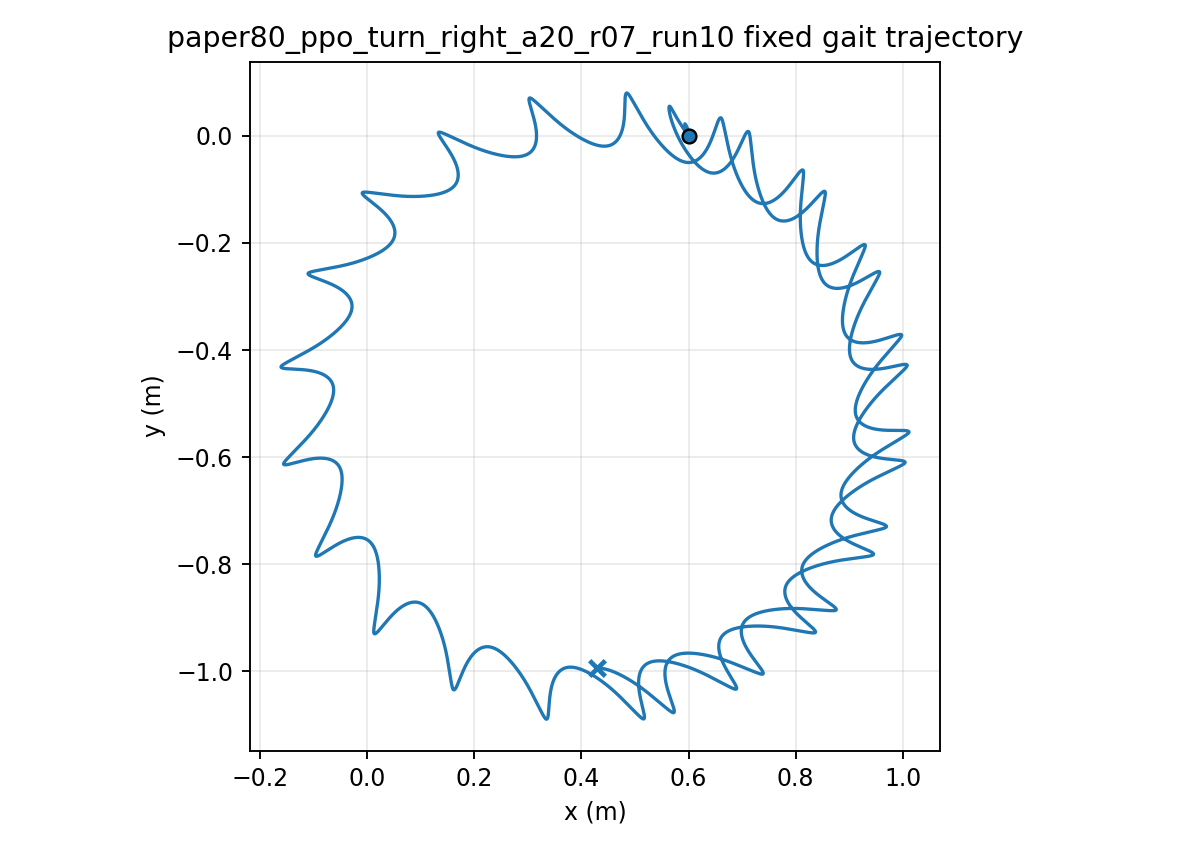

The data file committed next to this chart (first rows):
time, x, y, yaw
1.000000000000000021e-03, 5.999999993863410763e-01, 7.313652372886725317e-06, -8.810251594332680356e-05
2.000000000000000042e-03, 5.999999895899417179e-01, 2.910209110645878283e-05, -3.495714973270165550e-04
3.000000000000000062e-03, 5.999999518440216617e-01, 6.496391584809302344e-05, -7.802555868123671337e-04
4.000000000000000083e-03, 5.999998541678737141e-01, 1.145345145871501380e-04, -1.376178262882354376e-03
5.000000000000000104e-03, 5.999996536825957794e-01, 1.774540263085877534e-04, -2.133531216755034637e-03
6.000000000000000125e-03, 5.999992976386074872e-01, 2.533674507852468061e-04, -3.048667801726548127e-03
7.000000000000000146e-03, 5.999987243824450589e-01, 3.419247339153663745e-04, -4.118096574534945570e-03
8.000000000000000167e-03, 5.999978642833788678e-01, 4.427808316126435884e-04, -5.338474943230878990e-03
9.000000000000001055e-03, 5.999966406096418625e-01, 5.555957539224998243e-04, -6.706602929882613494e-03
1.000000000000000194e-02, 5.999949703600784279e-01, 6.800345909876437389e-04, -8.219417071588215953e-03
1.100000000000000283e-02, 5.999927650160850057e-01, 8.157675206438841364e-04, -9.873984465142534445e-03
1.200000000000000372e-02, 5.999899312578739208e-01, 9.624698013445676104e-04, -1.166749696365172034e-02
1.300000000000000461e-02, 5.999863716316354845e-01, 1.119821750980687369e-03, -1.359726553305734206e-02
1.400000000000000550e-02, 5.999819851835753726e-01, 1.287508713070928401e-03, -1.566071477396466585e-02
1.500000000000000638e-02, 5.999766680420933751e-01, 1.465221011739681334e-03, -1.785537761257853864e-02
1.600000000000000727e-02, 5.999703139594256829e-01, 1.652653896873912398e-03, -2.017889016299360266e-02
1.700000000000000816e-02, 5.999628148136028072e-01, 1.849507480895185019e-03, -2.262898676155274125e-02
1.800000000000000905e-02, 5.999540610726450396e-01, 2.055486668635531089e-03, -2.520349517252435528e-02
1.900000000000000994e-02, 5.999439422229194685e-01, 2.270301081879033678e-03, -2.790033196296074630e-02
2.000000000000001082e-02, 5.999323471868394098e-01, 2.493666308107211904e-03, -3.071748014225801626e-02
2.100000000000001171e-02, 5.999191649724957554e-01, 2.725303703194681404e-03, -3.365297726803716249e-02
2.200000000000001260e-02, 5.999042849819834489e-01, 2.964940505355673217e-03, -3.670493177470949414e-02
2.300000000000001349e-02, 5.998875974867629024e-01, 3.212308967383670222e-03, -3.987152080911656599e-02
2.400000000000001438e-02, 5.998689939029482332e-01, 3.467146529849640668e-03, -4.315098630253230011e-02
2.500000000000001527e-02, 5.998483670738394835e-01, 3.729195813844177199e-03, -4.654163119912899105e-02
2.600000000000001615e-02, 5.998256115234090746e-01, 3.998204613283706799e-03, -5.004181583599291022e-02
2.700000000000001704e-02, 5.998006236814644732e-01, 4.273925887474716578e-03, -5.364995447015922375e-02
2.800000000000001793e-02, 5.997733026468397011e-01, 4.556116466408965948e-03, -5.736455123959436492e-02
2.900000000000001882e-02, 5.997435516680446055e-01, 4.844533353506097484e-03, -6.118440403140917166e-02
3.000000000000001971e-02, 5.997112776151235503e-01, 5.138934837198239070e-03, -6.510848809043041918e-02
3.100000000000002059e-02, 5.996763900740222919e-01, 5.439082558826024982e-03, -6.913582738978304998e-02
3.200000000000002148e-02, 5.996388008800805913e-01, 5.744742413879289078e-03, -7.326549120923174507e-02
3.300000000000002237e-02, 5.995984242781832174e-01, 6.055684199195054962e-03, -7.749659083245058477e-02
3.400000000000002326e-02, 5.995551768706662843e-01, 6.371681579459886891e-03, -8.182827636043729647e-02
3.500000000000002415e-02, 5.995089775214387240e-01, 6.692512056701349632e-03, -8.625973364242359165e-02
3.600000000000002504e-02, 5.994597472103666558e-01, 7.017956940096103935e-03, -9.079018132826126297e-02
3.700000000000002592e-02, 5.994074088306408088e-01, 7.347801312510560123e-03, -9.541886804973520597e-02
3.800000000000002681e-02, 5.993518869234010227e-01, 7.681833989618636060e-03, -1.001450697406164603e-01
3.900000000000002770e-02, 5.992931073537063336e-01, 8.019847466574581141e-03, -1.049680871041481223e-01
4.000000000000002859e-02, 5.992309969620400745e-01, 8.361637829788937104e-03, -1.098872432788609715e-01
4.100000000000002948e-02, 5.991654832819592880e-01, 8.707004777270044293e-03, -1.149018813577432491e-01
4.200000000000003036e-02, 5.990964945449003265e-01, 9.055752133608541143e-03, -1.200113604755905089e-01
4.300000000000003125e-02, 5.990239604880536195e-01, 9.407690945471169908e-03, -1.252150452575906958e-01
4.400000000000003214e-02, 5.989478139890542785e-01, 9.762638743551876885e-03, -1.305122976623773745e-01
4.500000000000003303e-02, 5.988679928154095888e-01, 1.012042048870542832e-02, -1.359024852351491397e-01
4.600000000000003392e-02, 5.987844392675055749e-01, 1.048085973348467093e-02, -1.413849941693610668e-01
4.700000000000003481e-02, 5.986970989212636596e-01, 1.084377969763694605e-02, -1.469592312129169853e-01
4.800000000000003569e-02, 5.986059193115356170e-01, 1.120900461584994900e-02, -1.526246128615217912e-01
4.900000000000003658e-02, 5.985108493691793097e-01, 1.157636189947286454e-02, -1.583805597208488014e-01
5.000000000000003747e-02, 5.984118391436693551e-01, 1.194568258631212299e-02, -1.642264933998516530e-01
5.100000000000003836e-02, 5.983088492687560489e-01, 1.231670603054890734e-02, -1.701611746171998174e-01
5.200000000000003925e-02, 5.982018869625583823e-01, 1.268892586952896639e-02, -1.761795991791889338e-01
5.300000000000004013e-02, 5.980910208239098580e-01, 1.306157988774420131e-02, -1.822734930180369139e-01
5.400000000000004102e-02, 5.979763584149883071e-01, 1.343387733417472640e-02, -1.884341834588303399e-01
5.500000000000004191e-02, 5.978580160883713024e-01, 1.380507383594642423e-02, -1.946531274540942713e-01
5.600000000000004280e-02, 5.977361233491639281e-01, 1.417445271655121131e-02, -2.009219221223220442e-01
5.700000000000004369e-02, 5.976108219620850370e-01, 1.454132549494746574e-02, -2.072323149814065402e-01
5.800000000000004458e-02, 5.974822995816577720e-01, 1.490499931886629659e-02, -2.135751594153463828e-01
5.900000000000004546e-02, 5.973507843647131166e-01, 1.526479098872368656e-02, -2.199400168972281966e-01
6.000000000000004635e-02, 5.972165403861393607e-01, 1.562003217084523277e-02, -2.263165110735036178e-01
... 29,940 more rows
